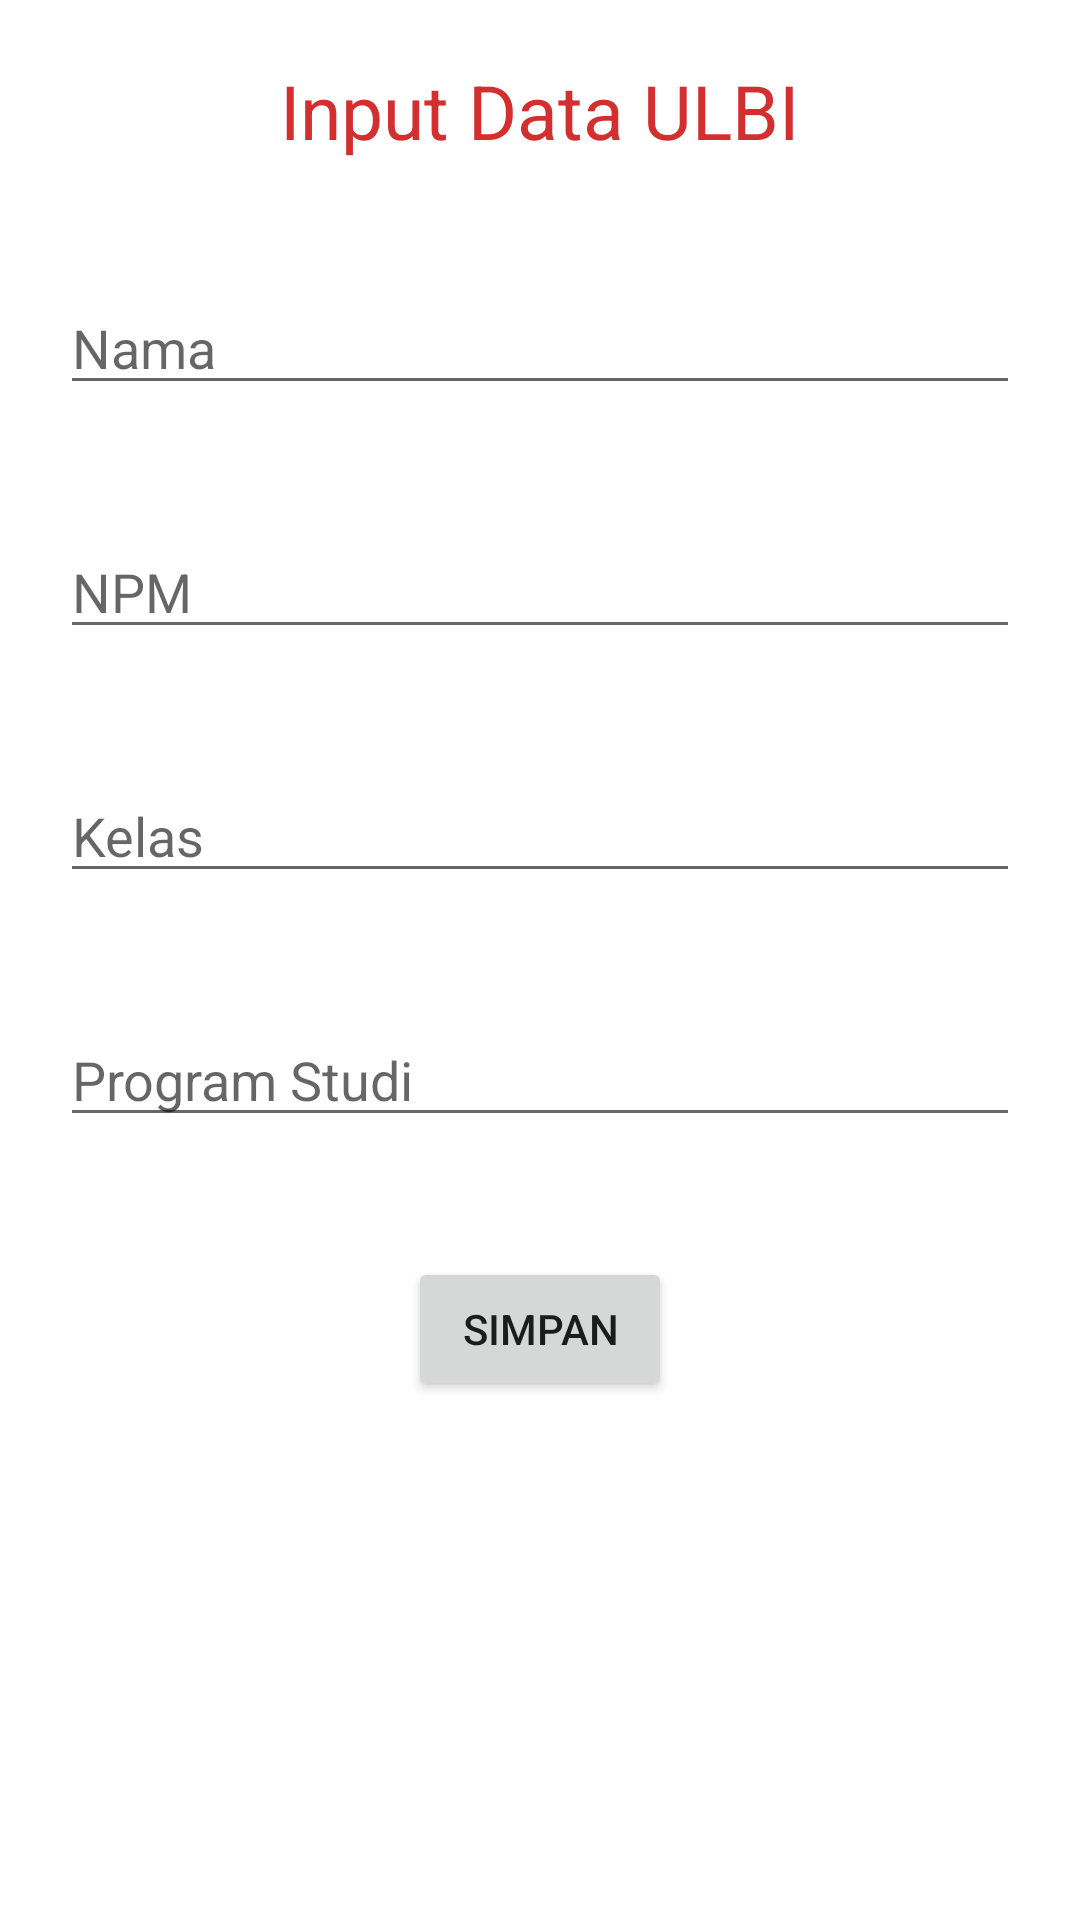

Here is an Android app screen rendered from its layout file. Give the layout XML and the strings, colors and styles it references.
<!-- AndroidManifest.xml: application theme Theme.MyAppShared -->
<!-- res/layout/activity_main.xml -->
<?xml version="1.0" encoding="utf-8"?>
<LinearLayout
    xmlns:android="http://schemas.android.com/apk/res/android"
    android:orientation="vertical"
    xmlns:app="http://schemas.android.com/apk/res-auto"
    xmlns:tools="http://schemas.android.com/tools"
    android:layout_width="match_parent"
    android:layout_height="match_parent"
    tools:context=".MainActivity">

    <TextView
        android:textSize="25dp"
        android:textColor="#D32F2F"
        android:layout_gravity="center"
        android:gravity="center"
        android:layout_margin="20dp"
        android:layout_width="wrap_content"
        android:layout_height="wrap_content"
        android:text="Input Data ULBI"/>
    <EditText
        android:id="@+id/editext_name"
        android:layout_margin="20dp"
        android:hint="Nama"
        android:layout_width="match_parent"
        android:layout_height="wrap_content"/>
    <EditText
        android:id="@+id/editext_npm"
        android:layout_margin="20dp"
        android:hint="NPM"
        android:layout_width="match_parent"
        android:layout_height="wrap_content"/>

    <EditText
        android:id="@+id/editext_kelas"
        android:layout_margin="20dp"
        android:hint="Kelas"
        android:layout_width="match_parent"
        android:layout_height="wrap_content"/>

    <EditText
        android:id="@+id/editext_prodi"
        android:layout_margin="20dp"
        android:hint="Program Studi"
        android:layout_width="match_parent"
        android:layout_height="wrap_content"/>
    <Button
        android:id="@+id/button_save"
        android:layout_margin="20dp"
        android:layout_gravity="center"
        android:text="SIMPAN"
        android:layout_width="wrap_content"
        android:layout_height="wrap_content"/>


</LinearLayout>
<!-- resources referenced by this layout -->
<resources>
  <style name="Theme.MyAppShared" parent="Theme.MaterialComponents.DayNight.DarkActionBar">
          
          <item name="colorPrimary">@color/purple_500</item>
          <item name="colorPrimaryVariant">@color/purple_700</item>
          <item name="colorOnPrimary">@color/white</item>
          
          <item name="colorSecondary">@color/teal_200</item>
          <item name="colorSecondaryVariant">@color/teal_700</item>
          <item name="colorOnSecondary">@color/black</item>
          
          <item name="android:statusBarColor">?attr/colorPrimaryVariant</item>
          
      </style>
  <!-- not gathered from this repository: default colours our renderer supplied (Android Studio template values) -->
  <color name="purple_500">#FF6200EE</color>
  <color name="purple_700">#FF3700B3</color>
  <color name="teal_200">#FF03DAC5</color>
  <color name="teal_700">#FF018786</color>
  <color name="black">#FF000000</color>
  <color name="white">#FFFFFFFF</color>
</resources>
